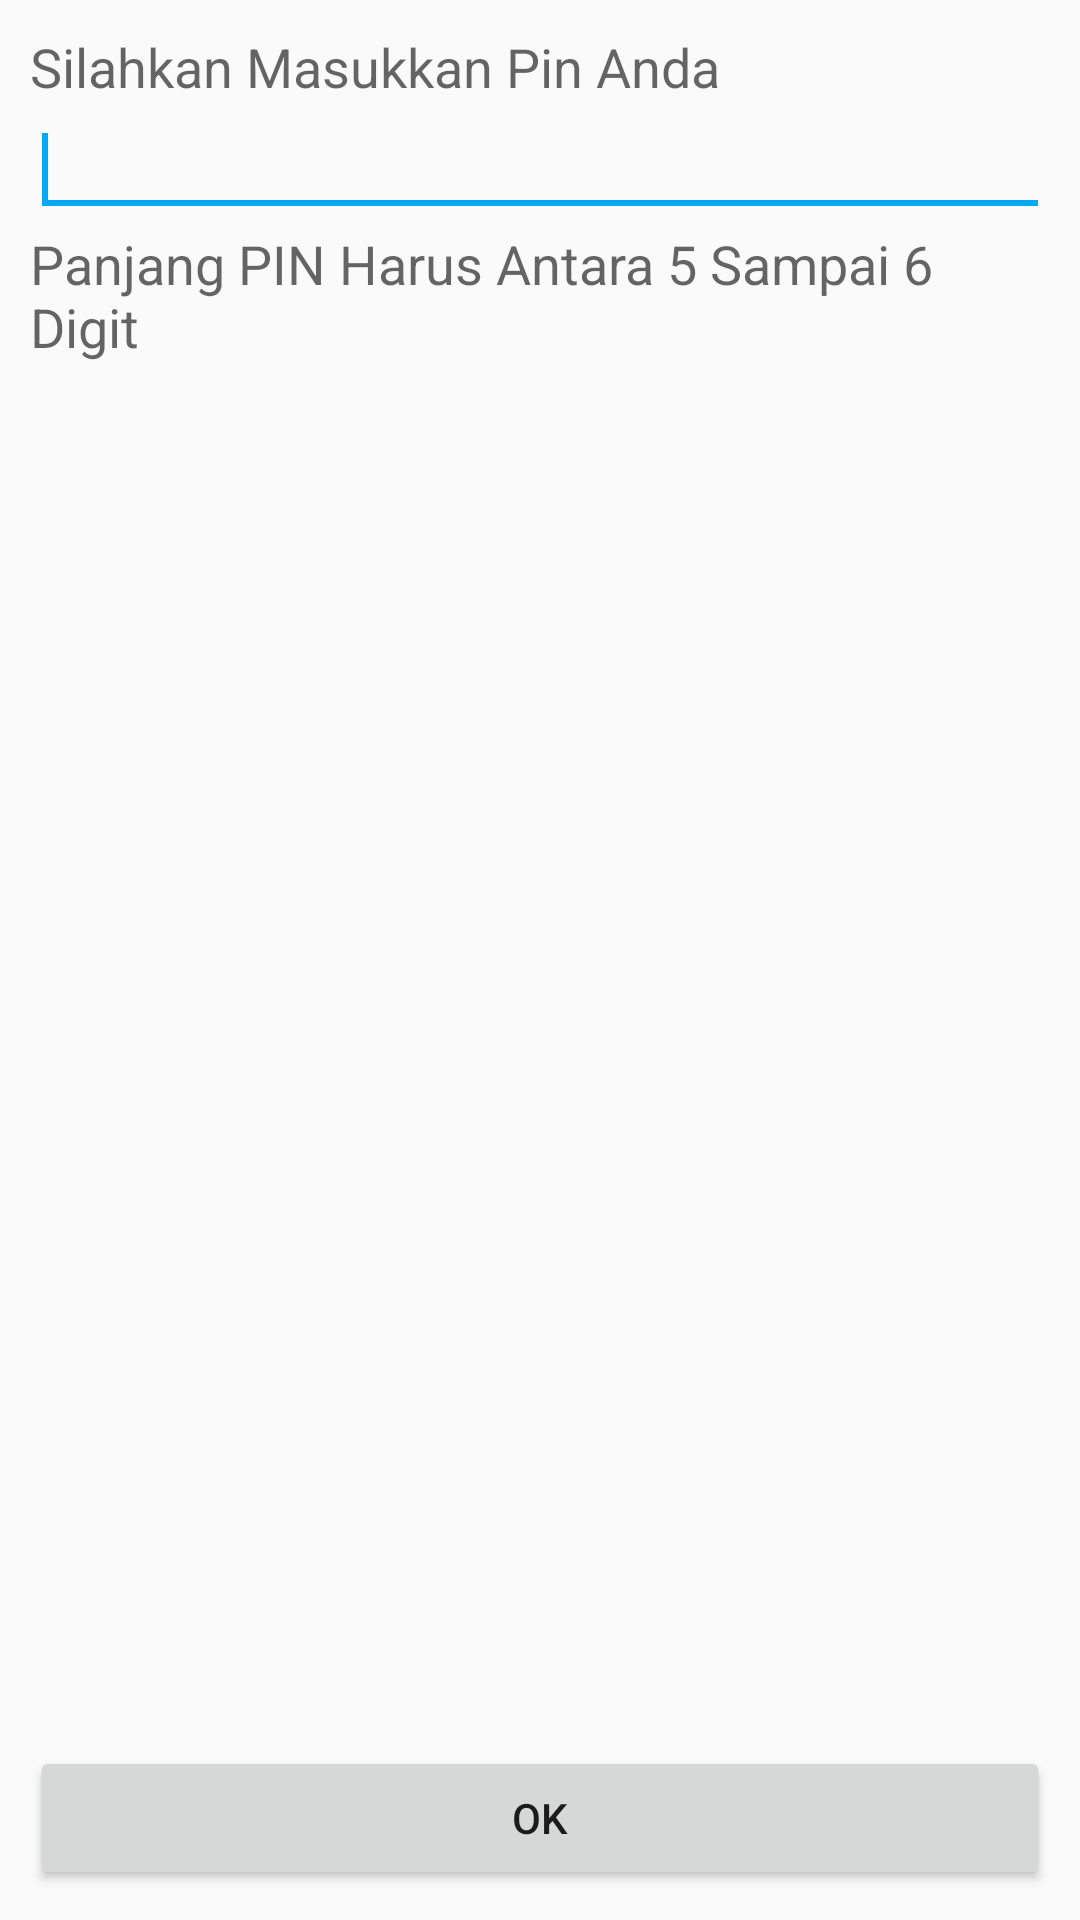

The Android layout XML behind this screen, and the referenced resources:
<!-- AndroidManifest.xml: application theme Theme.AppTheme -->
<!-- res/layout/pinpad_dialog.xml -->
<?xml version="1.0" encoding="utf-8"?>
<LinearLayout xmlns:android="http://schemas.android.com/apk/res/android"
    android:id="@+id/layout_root"
    android:layout_width="fill_parent"
    android:layout_height="fill_parent"
    android:orientation="vertical"
    android:gravity="center"
    android:layout_gravity="center"
    android:padding="10dp"
    style="@style/AlertDialog.AppCompat.Light">

    <RelativeLayout
        android:layout_width="fill_parent"
        android:layout_height="fill_parent"
        android:layout_gravity="center">

        <TextView
            android:id="@+id/cardLabel"
            android:layout_width="fill_parent"
            android:layout_height="wrap_content"
            android:text="Nomor Kartu"
            android:textAppearance="?android:attr/textAppearanceMedium"
            android:visibility="gone"
            android:editable="false" />

        <TextView
            android:id="@+id/cardNumber"
            android:layout_width="fill_parent"
            android:layout_height="wrap_content"
            android:layout_below="@id/cardLabel"
            android:text="PAN"
            android:textAppearance="?android:attr/textAppearanceMedium"
            android:visibility="gone"
            android:editable="false" />

        <TextView
            android:id="@+id/pinPass"
            android:layout_width="fill_parent"
            android:layout_height="wrap_content"
            android:layout_below="@id/cardNumber"
            android:text="Silahkan Masukkan Pin Anda"
            android:textAppearance="?android:attr/textAppearanceMedium"
            android:editable="false" />

        <EditText
            android:id="@+id/editTextDialogUserInput"
            android:layout_width="fill_parent"
            android:layout_height="wrap_content"
            android:maxLength="6"
            android:inputType="textPassword"
            android:layout_below="@+id/pinPass"
            android:layout_alignParentLeft="true"
            android:layout_alignParentStart="true">

            <requestFocus />

        </EditText>

        <TextView
            android:id="@+id/pinAlert"
            android:layout_width="fill_parent"
            android:layout_height="wrap_content"
            android:layout_below="@id/editTextDialogUserInput"
            android:text="Panjang PIN Harus Antara 5 Sampai 6 Digit"
            android:textAppearance="?android:attr/textAppearanceMedium"
            android:editable="false" />

        <Button
            android:layout_width="fill_parent"
            android:layout_height="wrap_content"
            android:text="OK"
            android:id="@+id/btnOk"
            android:layout_alignParentBottom="true"
            android:layout_alignParentLeft="true"
            android:layout_alignParentStart="true" />

        <TextView
            android:layout_width="match_parent"
            android:layout_height="wrap_content"
            android:id="@+id/dialogFoot"
            android:layout_alignParentBottom="true"
            android:layout_alignParentLeft="true"
            android:layout_alignParentStart="true"
            android:minHeight="2sp"
            android:visibility="gone"/>
    </RelativeLayout>

</LinearLayout>
<!-- resources referenced by this layout -->
<resources>
  <style name="Theme.AppTheme" parent="Theme.AppCompat.Light.DarkActionBar">
          <item name="colorPrimary">@color/colorPrimary</item>
          <item name="colorPrimaryDark">@color/colorPrimaryDark</item>
          <item name="colorAccent">@color/colorAccent</item>
          <item name="colorControlNormal">@color/colorControlNormal</item>
          <item name="colorControlActivated">@color/colorControlActivated</item>
          <item name="colorSwitchThumbNormal">@color/colorSwitchThumbNormal</item>
          <item name="windowActionBar">true</item>
          <item name="windowNoTitle">true</item>
      </style>
  <color name="colorPrimary">#FF03A9F4</color>
  <color name="colorPrimaryDark">#ff0171c9</color>
  <color name="colorAccent">#FF00E5FF</color>
  <color name="colorControlNormal">#FF78909C</color>
  <color name="colorControlActivated">#FF03A9F4</color>
  <color name="colorSwitchThumbNormal">#FF78909C</color>
</resources>
